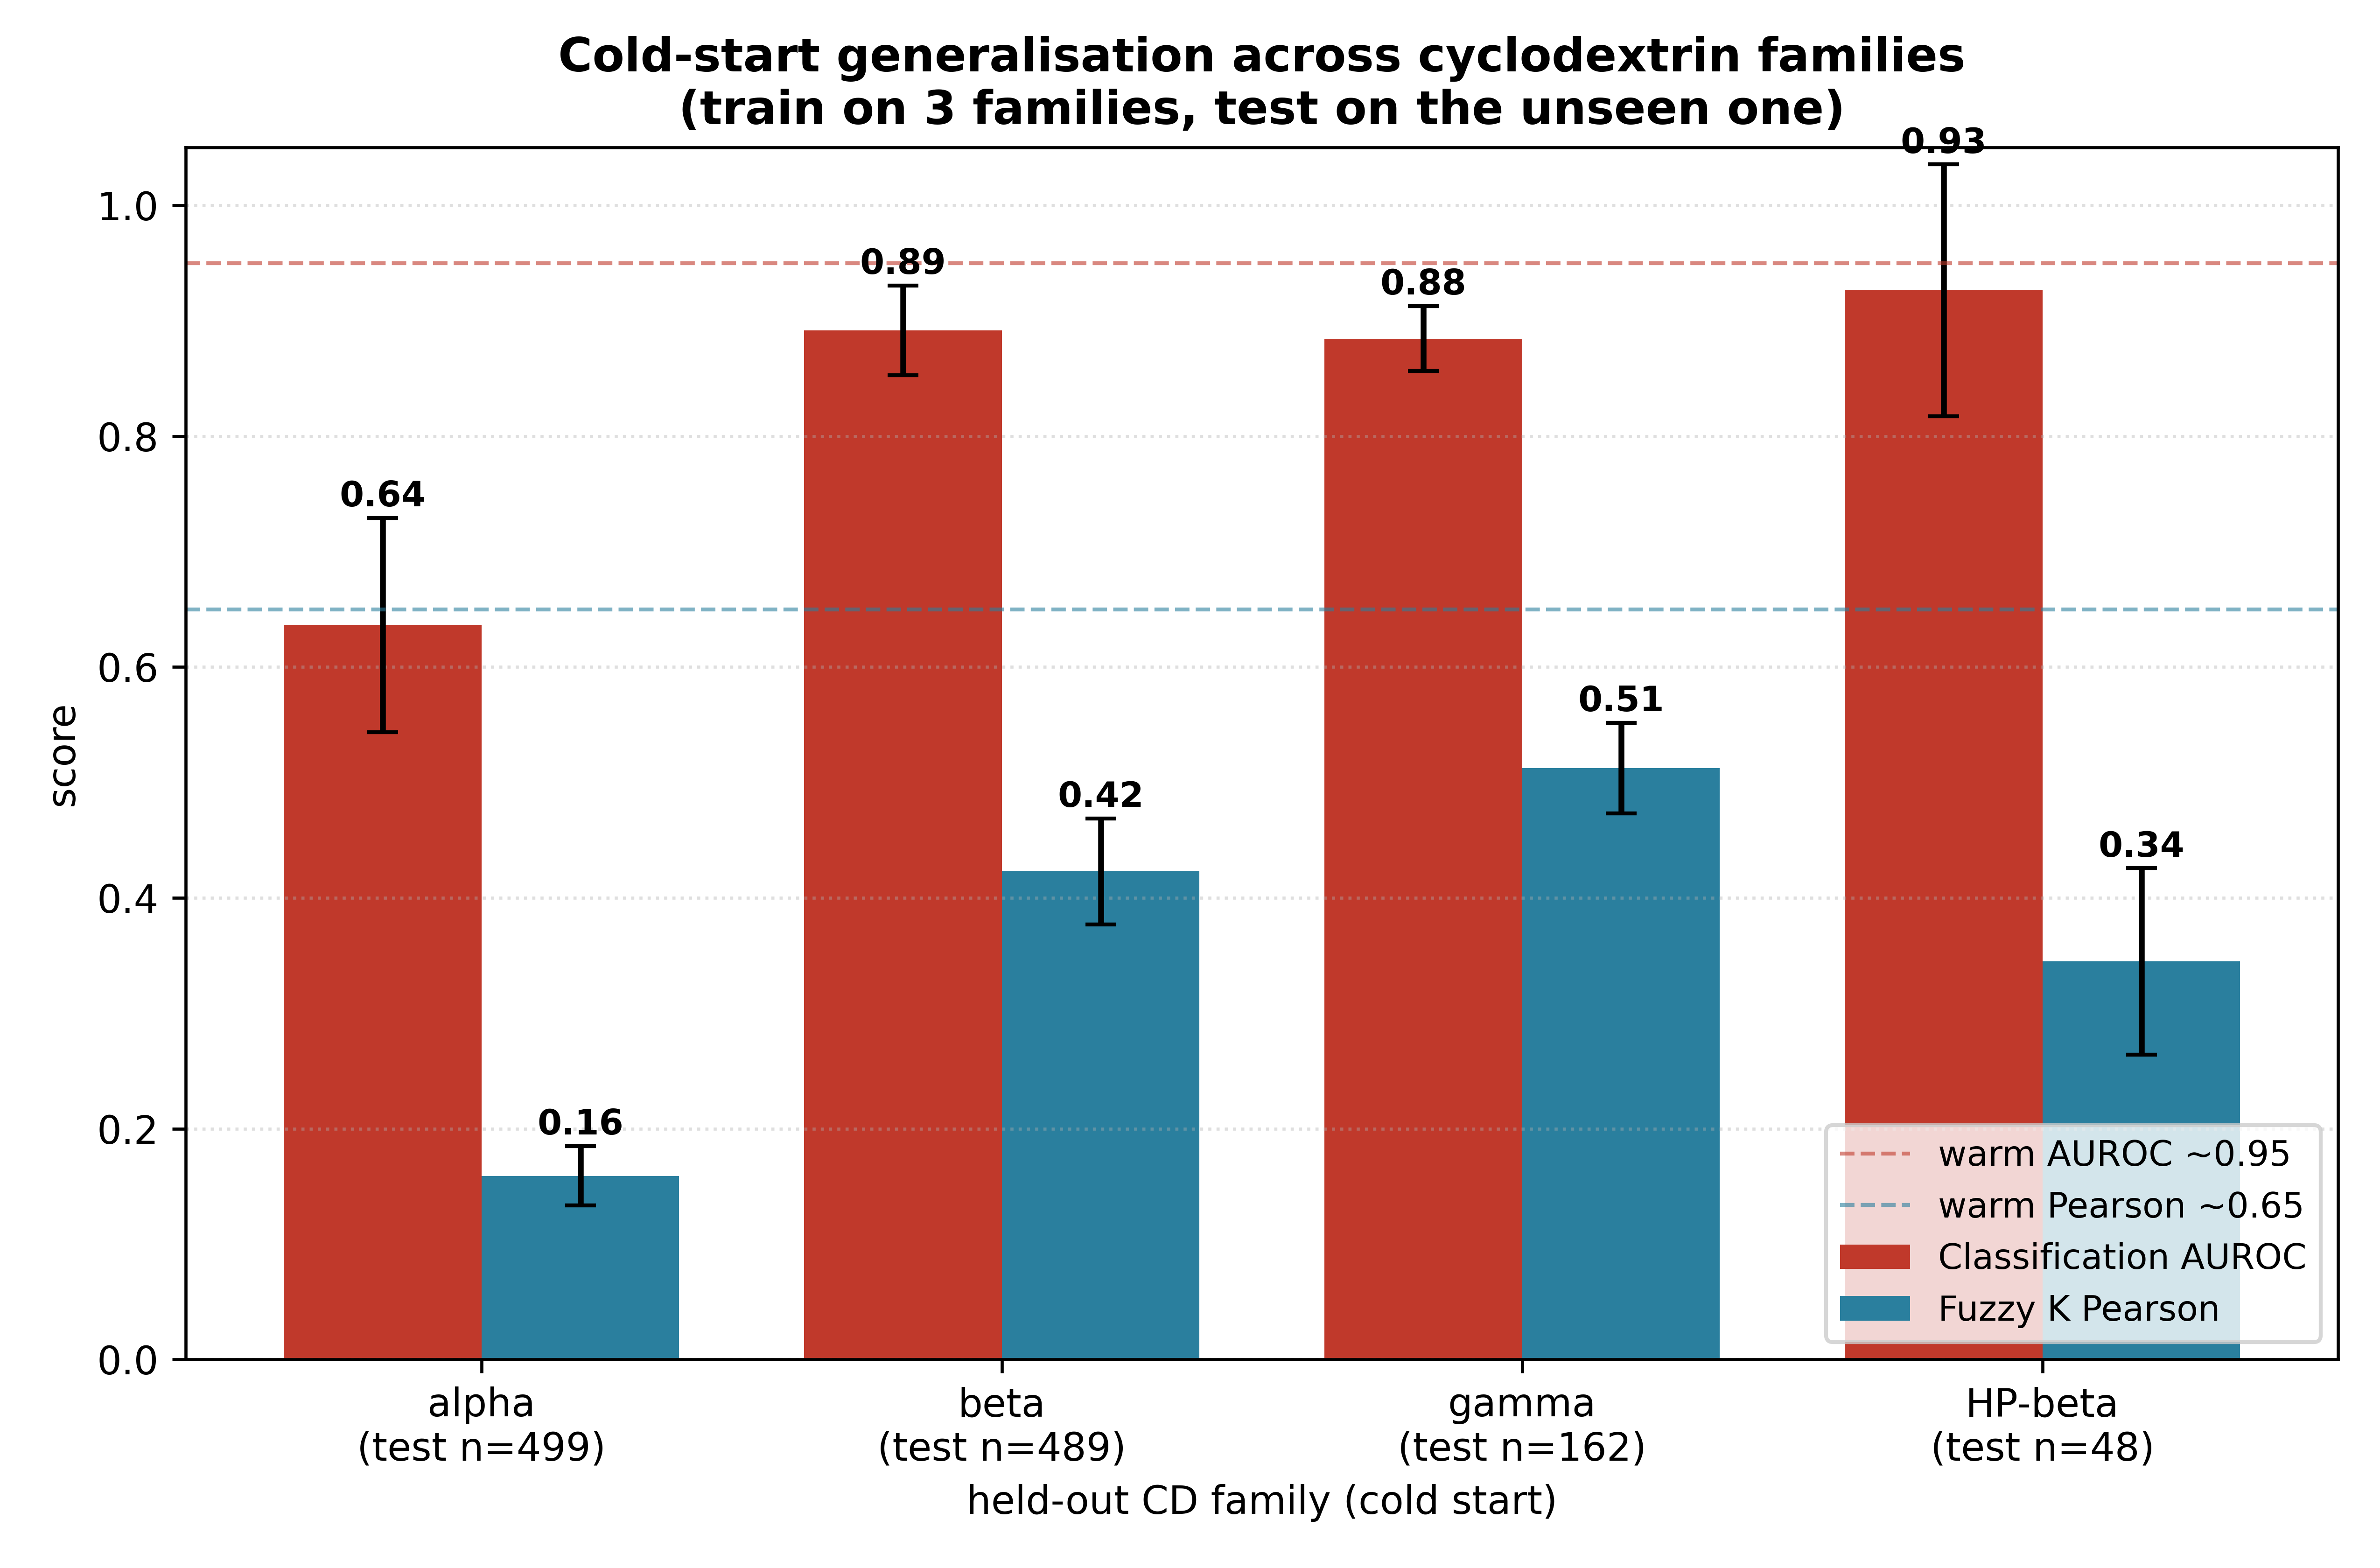

Data behind this chart, as committed beside it:
held_out_CD, AUROC, AUROC_sd, Pearson, Pearson_sd, n_ext, n_strong
alpha, 0.6364, 0.09283, 0.1591, 0.02572, 499, 7
beta, 0.8917, 0.03886, 0.4229, 0.04589, 489, 66
gamma, 0.8845, 0.02816, 0.5123, 0.03932, 162, 19
HP-beta, 0.9264, 0.1091, 0.3449, 0.08083, 48, 5
